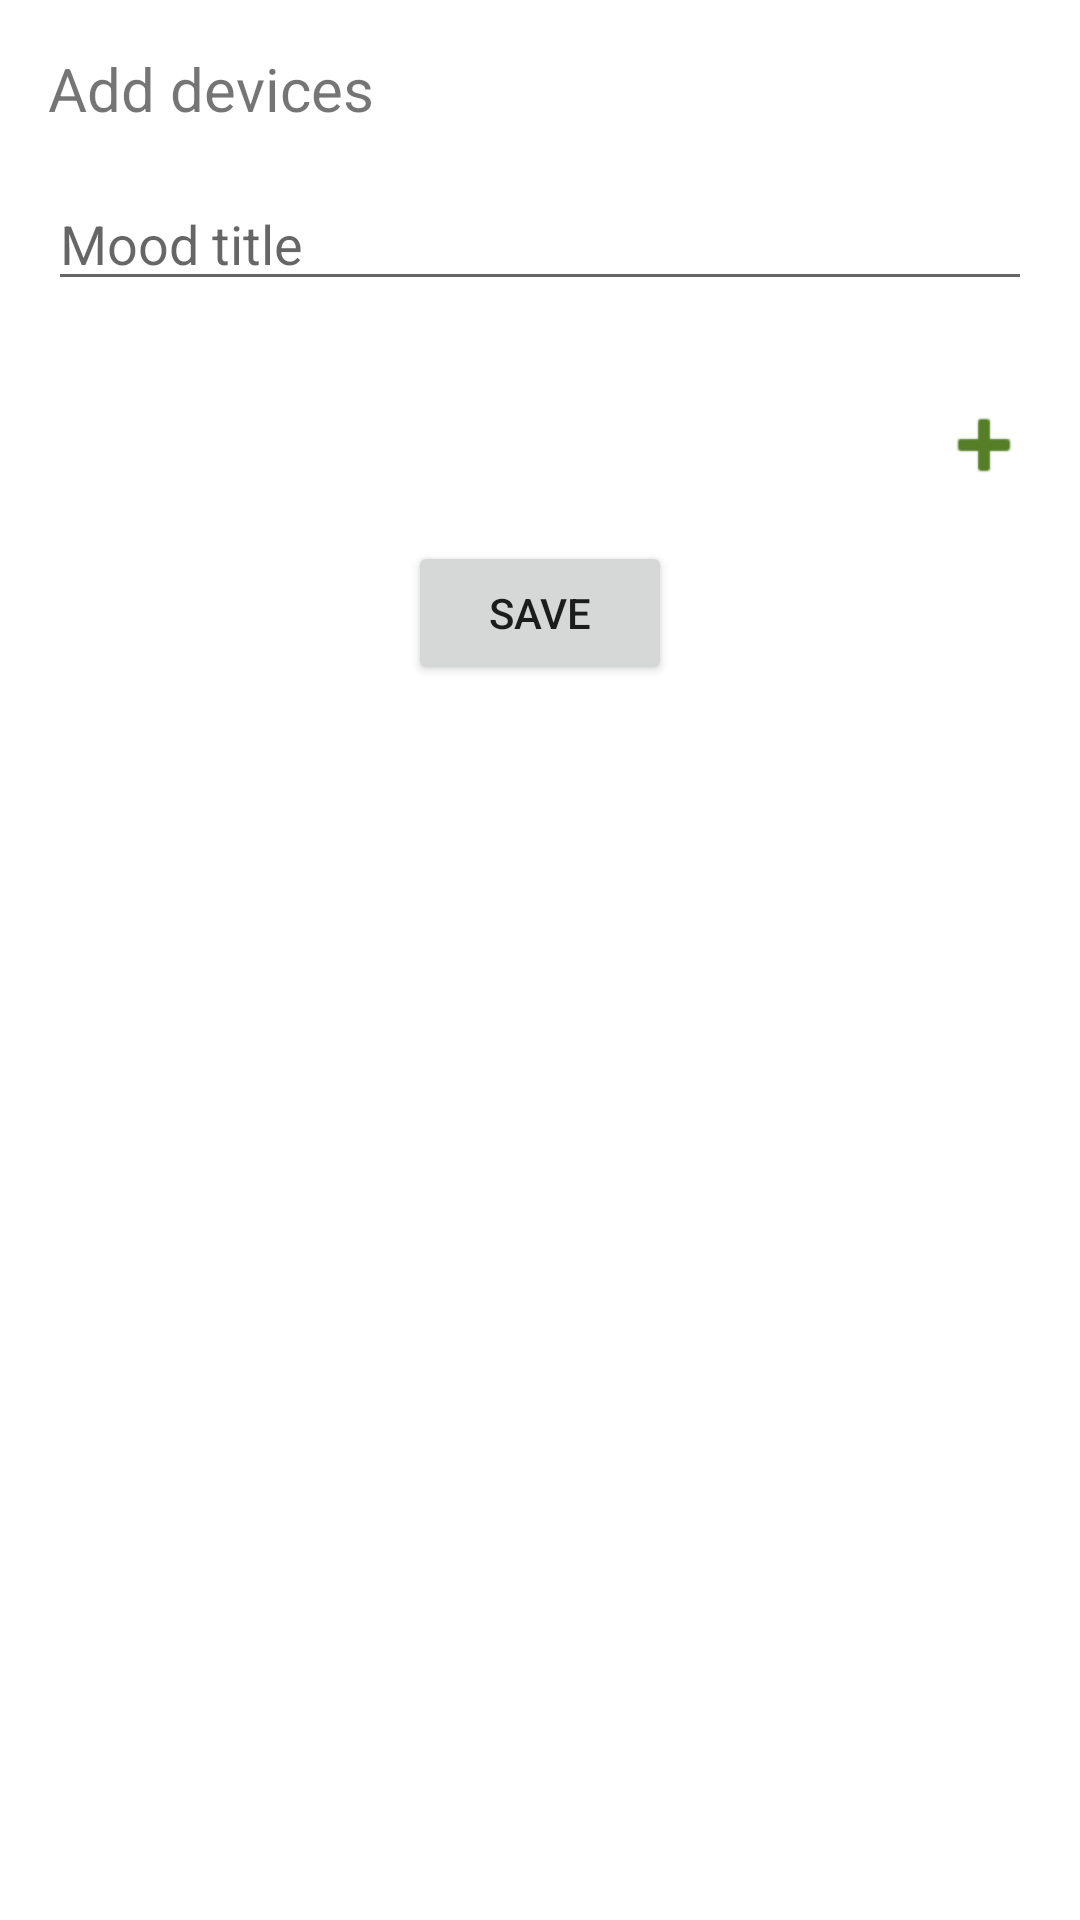

Reconstruct the res/layout file that produces this screen, plus the resources it refers to.
<!-- AndroidManifest.xml: application theme Theme.Homedork -->
<!-- res/layout/activity_add_mood.xml -->
<?xml version="1.0" encoding="utf-8"?>
<LinearLayout
    xmlns:android="http://schemas.android.com/apk/res/android"
    xmlns:app="http://schemas.android.com/apk/res-auto"
    xmlns:tools="http://schemas.android.com/tools"
    android:layout_width="match_parent"
    android:layout_height="match_parent"
    android:orientation="vertical"
    android:padding="16dp"
    tools:context=".AddMoodActivity">

    <TextView
        android:layout_width="wrap_content"
        android:layout_height="wrap_content"
        android:text="Add devices"
        android:textSize="20sp"/>

    <EditText
        android:id="@+id/etMoodTitle"
        android:layout_width="match_parent"
        android:layout_height="wrap_content"
        android:layout_marginTop="16dp"
        android:hint="Mood title"/>

    <androidx.recyclerview.widget.RecyclerView
        android:id="@+id/rvDevices"
        android:layout_width="match_parent"
        android:layout_height="wrap_content"
        android:layout_marginTop="16dp"/>

    <ImageButton
        android:id="@+id/btnAddNewDevice"
        android:layout_width="wrap_content"
        android:layout_height="wrap_content"
        app:srcCompat="@android:drawable/ic_input_add"
        android:background="@android:color/transparent"
        app:tint="#557E27"
        android:layout_gravity="end"
        android:layout_marginTop="16dp"
        />

    <Button
        android:id="@+id/btnSave"
        android:layout_width="wrap_content"
        android:layout_height="wrap_content"
        android:text="Save"
        android:layout_gravity="center"
        android:layout_marginTop="16dp"/>

</LinearLayout>
<!-- resources referenced by this layout -->
<resources>
  <style name="Theme.Homedork" parent="Theme.MaterialComponents.DayNight.NoActionBar">
          
          <item name="colorPrimary">@color/purple_500</item>
          <item name="colorPrimaryVariant">@color/purple_700</item>
          <item name="colorOnPrimary">@color/white</item>
          
          <item name="colorSecondary">@color/teal_200</item>
          <item name="colorSecondaryVariant">@color/teal_700</item>
          <item name="colorOnSecondary">@color/black</item>
          
          <item name="android:statusBarColor" tools:targetApi="l">?attr/colorPrimaryVariant</item>
          
      </style>
  <color name="purple_500">#FF6200EE</color>
  <color name="purple_700">#B85C00</color>
  <color name="white">#FFFFFFFF</color>
  <color name="teal_200">#000000</color>
  <color name="teal_700">#FF018786</color>
  <color name="black">#FF000000</color>
</resources>
